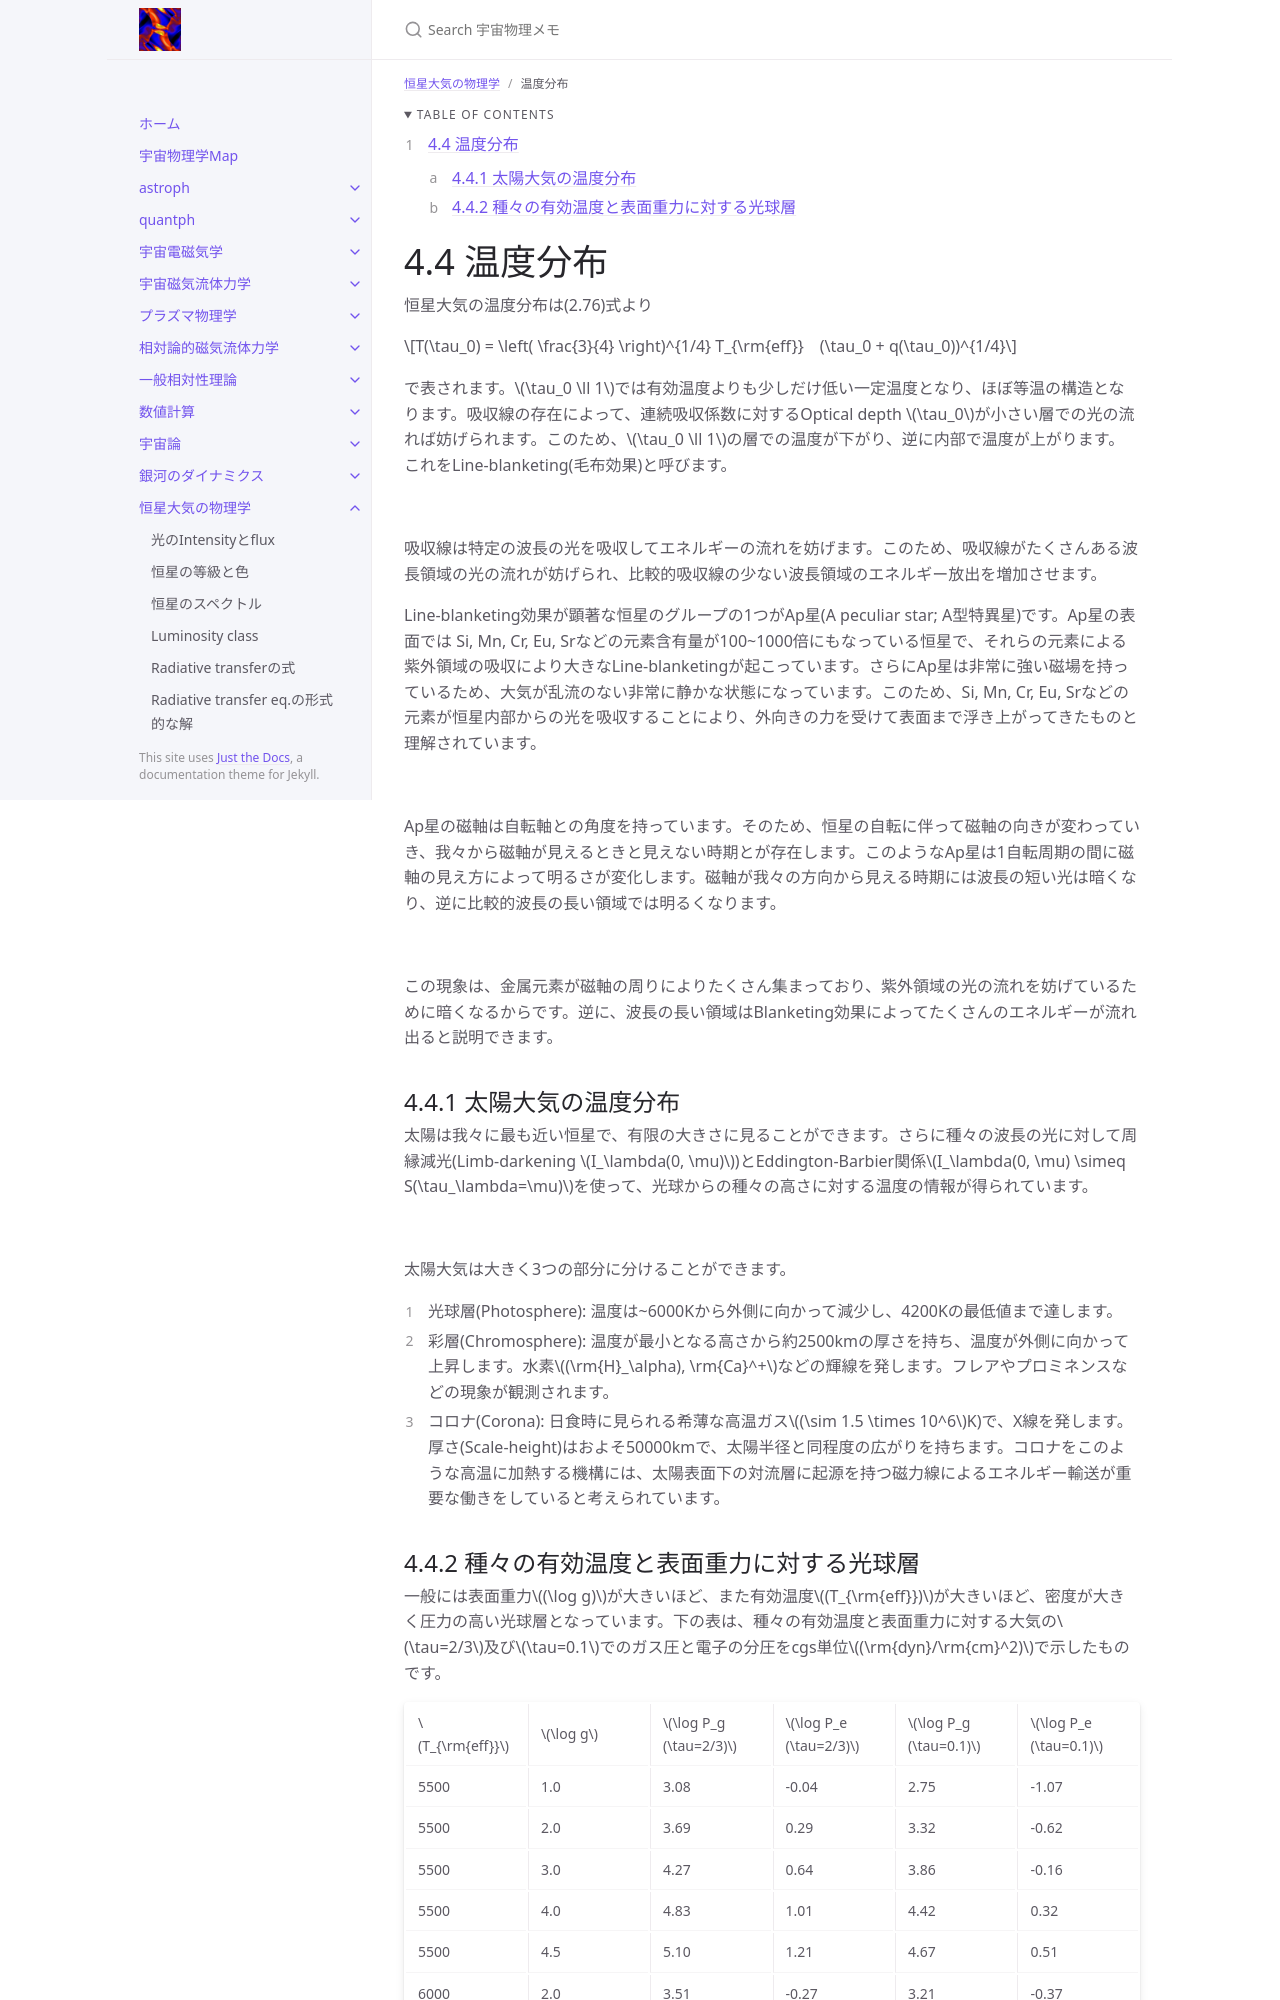

repository: github-nakasho/github-nakasho.github.io · page: atmos/temperature_distribution.html · generator: jekyll

---
layout: default
title: 温度分布
parent: 恒星大気の物理学
math: mathjax3
permalink: /atmos/temperature_distribution
nav_order: 23
---

{: .no_toc }

<details open markdown="block">
  <summary>
    Table of contents
  </summary>
  {: .text-delta }
1. TOC
{:toc}
</details>

{% include adsense.html %}

# 4.4 温度分布

恒星大気の温度分布は(2.76)式より

$$
T(\tau_0) 
= \left( \frac{3}{4} \right)^{1/4} T_{\rm{eff}}　(\tau_0 + q(\tau_0))^{1/4}
$$

で表されます。$$\tau_0 \ll 1$$では有効温度よりも少しだけ低い一定温度となり、ほぼ等温の構造となります。吸収線の存在によって、連続吸収係数に対するOptical depth $$\tau_0$$が小さい層での光の流れば妨げられます。このため、$$\tau_0 \ll 1$$の層での温度が下がり、逆に内部で温度が上がります。これをLine-blanketing(毛布効果)と呼びます。

![](/images/atmos/)

吸収線は特定の波長の光を吸収してエネルギーの流れを妨げます。このため、吸収線がたくさんある波長領域の光の流れが妨げられ、比較的吸収線の少ない波長領域のエネルギー放出を増加させます。

Line-blanketing効果が顕著な恒星のグループの1つがAp星(A peculiar star; A型特異星)です。Ap星の表面では Si, Mn, Cr, Eu, Srなどの元素含有量が100~1000倍にもなっている恒星で、それらの元素による紫外領域の吸収により大きなLine-blanketingが起こっています。さらにAp星は非常に強い磁場を持っているため、大気が乱流のない非常に静かな状態になっています。このため、Si, Mn, Cr, Eu, Srなどの元素が恒星内部からの光を吸収することにより、外向きの力を受けて表面まで浮き上がってきたものと理解されています。  

![](/images/atmos/)

Ap星の磁軸は自転軸との角度を持っています。そのため、恒星の自転に伴って磁軸の向きが変わっていき、我々から磁軸が見えるときと見えない時期とが存在します。このようなAp星は1自転周期の間に磁軸の見え方によって明るさが変化します。磁軸が我々の方向から見える時期には波長の短い光は暗くなり、逆に比較的波長の長い領域では明るくなります。

![](/images/atmos/)

この現象は、金属元素が磁軸の周りによりたくさん集まっており、紫外領域の光の流れを妨げているために暗くなるからです。逆に、波長の長い領域はBlanketing効果によってたくさんのエネルギーが流れ出ると説明できます。

## 4.4.1 太陽大気の温度分布

太陽は我々に最も近い恒星で、有限の大きさに見ることができます。さらに種々の波長の光に対して周縁減光(Limb-darkening $$I_\lambda(0, \mu)$$)とEddington-Barbier関係$$I_\lambda(0, \mu) \simeq S(\tau_\lambda=\mu)$$を使って、光球からの種々の高さに対する温度の情報が得られています。

![](/images/atmos/)

太陽大気は大きく3つの部分に分けることができます。

1. 光球層(Photosphere): 温度は~6000Kから外側に向かって減少し、4200Kの最低値まで達します。
2. 彩層(Chromosphere): 温度が最小となる高さから約2500kmの厚さを持ち、温度が外側に向かって上昇します。水素$$(\rm{H}_\alpha), \rm{Ca}^+$$などの輝線を発します。フレアやプロミネンスなどの現象が観測されます。
3. コロナ(Corona): 日食時に見られる希薄な高温ガス$$(\sim 1.5 \times 10^6$$K)で、X線を発します。厚さ(Scale-height)はおよそ50000kmで、太陽半径と同程度の広がりを持ちます。コロナをこのような高温に加熱する機構には、太陽表面下の対流層に起源を持つ磁力線によるエネルギー輸送が重要な働きをしていると考えられています。
